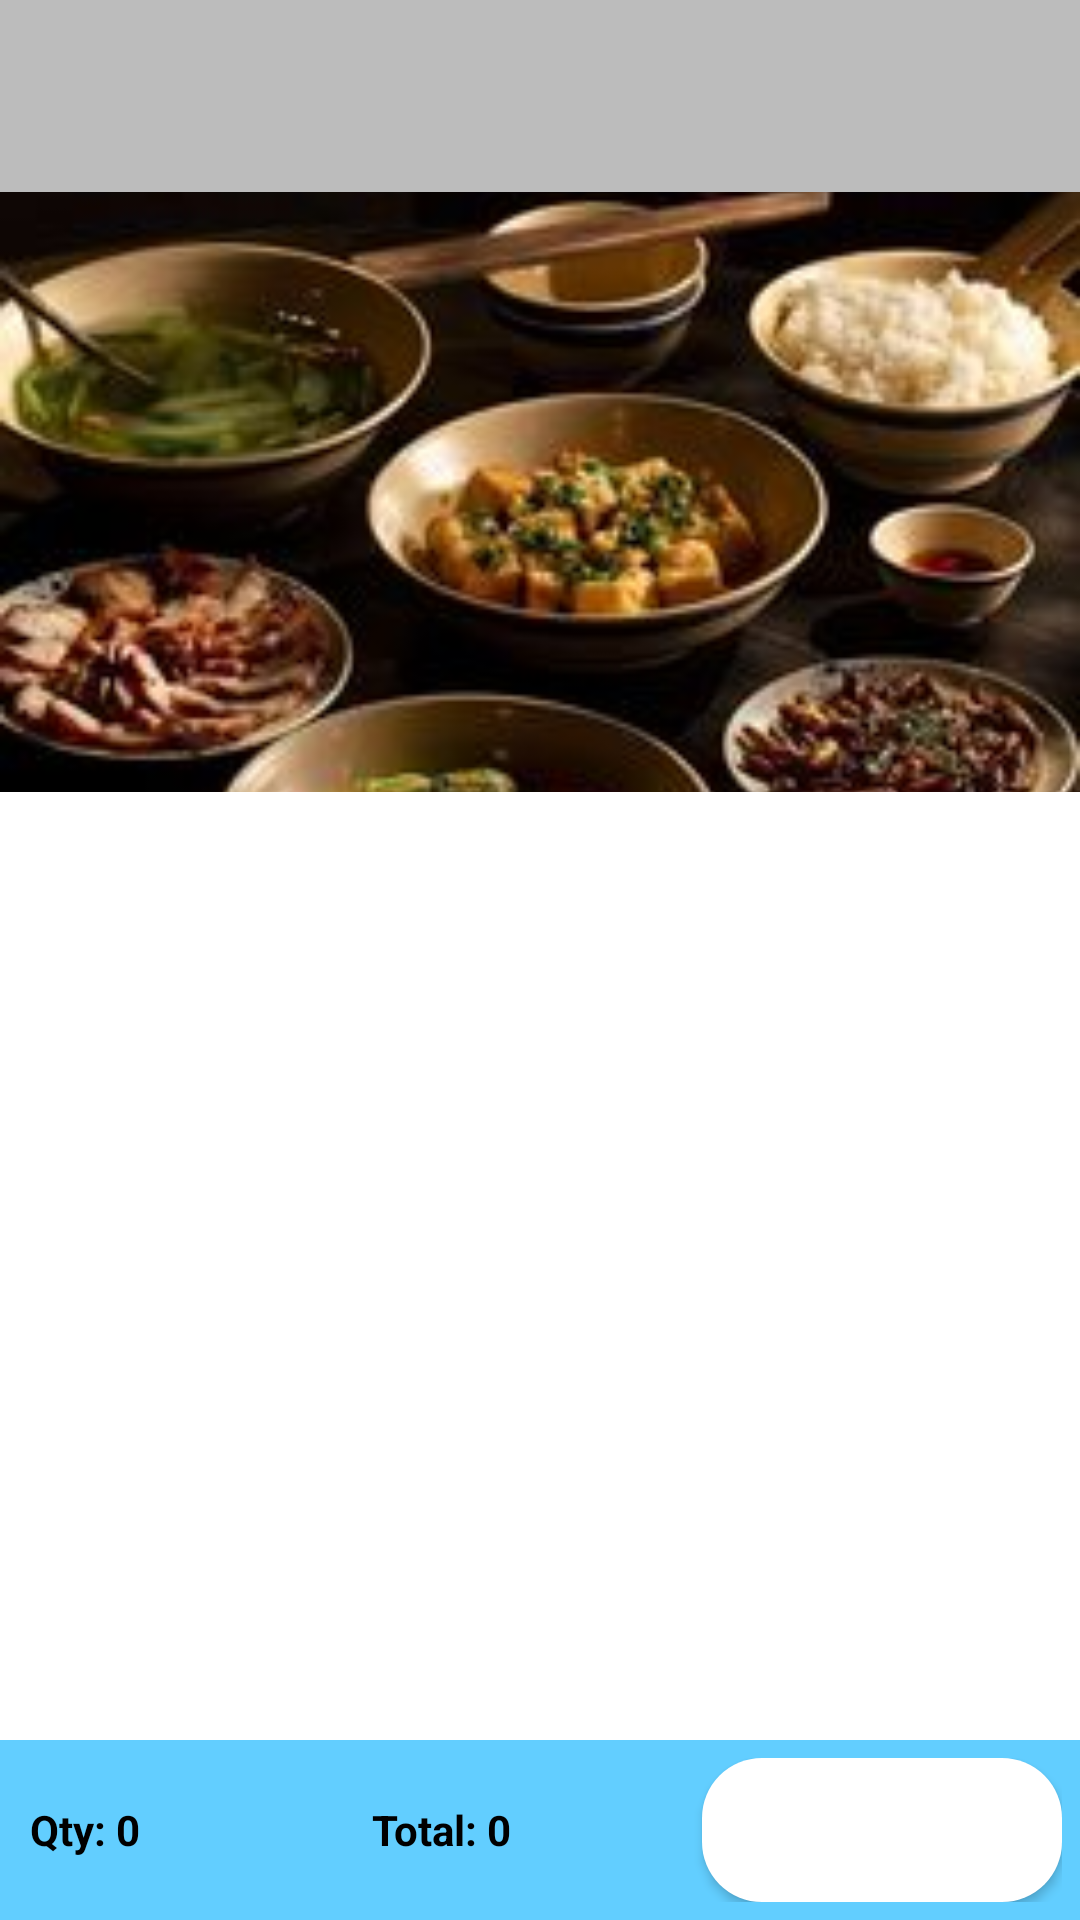

Produce the Android XML layout that renders to this screen, including the resource entries it uses.
<!-- AndroidManifest.xml: application theme Theme.OrderingFoods -->
<!-- res/layout/activity_menu.xml -->
<RelativeLayout xmlns:android="http://schemas.android.com/apk/res/android"
    android:layout_width="match_parent"
    android:layout_height="match_parent"
    android:background="@android:color/white">

    <androidx.appcompat.widget.Toolbar
        android:id="@+id/toolbar"
        android:layout_width="match_parent"
        android:layout_height="wrap_content"
        android:background="@color/default_color"
        android:theme="@style/ThemeOverlay.AppCompat.Dark.ActionBar"
        android:elevation="4dp">

        <ImageButton
            android:id="@+id/btn_back"
            android:layout_width="50dp"
            android:layout_height="30dp"
            android:background="@null"
            android:src="@drawable/back"
            android:contentDescription="Back"
            android:layout_margin="16dp"
            android:layout_gravity="start"/>
    </androidx.appcompat.widget.Toolbar>

    <ImageView
        android:id="@+id/image_dish"
        android:layout_width="match_parent"
        android:layout_height="200dp"
        android:layout_below="@id/toolbar"
        android:scaleType="centerCrop"
        android:src="@drawable/menu_topimg" />

    <Spinner
        android:id="@+id/layout_spinner"
        android:layout_width="wrap_content"
        android:layout_height="wrap_content"
        android:layout_below="@id/image_dish"
        android:layout_alignParentEnd="true"
        android:layout_margin="8dp"
        android:padding="8dp"
        android:background="@drawable/spinner_background"
        android:spinnerMode="dropdown"
        android:textColor="@color/black"
        android:textSize="12sp"
        android:paddingStart="10dp"
        android:paddingEnd="10dp" />

    <ListView
        android:id="@+id/listview_category"
        android:layout_width="113dp"
        android:layout_height="wrap_content"
        android:layout_below="@id/image_dish"
        android:layout_alignParentStart="true"
        android:layout_marginStart="0dp"
        android:layout_marginTop="0dp"
        android:layout_marginEnd="8dp"
        android:layout_marginBottom="75dp"
        android:background="@android:color/white" />

    <GridView
        android:id="@+id/gridview_foods"
        android:layout_width="0dp"
        android:layout_height="wrap_content"
        android:layout_below="@id/layout_spinner"
        android:layout_toEndOf="@id/listview_category"
        android:layout_alignParentEnd="true"
        android:layout_marginStart="9dp"
        android:layout_marginTop="3dp"
        android:layout_marginBottom="75dp"
        android:layout_marginEnd="12dp"
        android:background="@android:color/white"
        android:gravity="center"
        android:horizontalSpacing="10dp"
        android:numColumns="2"
        android:stretchMode="columnWidth"
        android:verticalSpacing="10dp" />

    <ListView
        android:id="@+id/listview_foods"
        android:layout_width="0dp"
        android:layout_height="wrap_content"
        android:layout_below="@id/layout_spinner"
        android:layout_toEndOf="@id/listview_category"
        android:layout_alignParentEnd="true"
        android:background="@android:color/white"
        android:visibility="gone"
        android:layout_marginStart="9dp"
        android:layout_marginTop="3dp"
        android:layout_marginBottom="75dp"
        android:layout_marginEnd="12dp"/>

    <LinearLayout
        android:id="@+id/total_container"
        android:layout_width="match_parent"
        android:layout_height="wrap_content"
        android:layout_alignParentBottom="true"
        android:background="#62CEFF"
        android:orientation="horizontal"
        android:padding="6dp"
        android:gravity="center_vertical"
        android:layout_margin="0dp"
        android:layout_marginBottom="0dp">

        <TextView
            android:id="@+id/text_qty"
            android:layout_width="0dp"
            android:layout_height="wrap_content"
            android:layout_weight="1"
            android:text="Qty: 0"
            android:textColor="@color/black"
            android:textStyle="bold"
            android:textSize="14sp"
            android:padding="4dp"/>

        <TextView
            android:id="@+id/text_total"
            android:layout_width="0dp"
            android:layout_height="wrap_content"
            android:layout_weight="1"
            android:text="Total: 0"
            android:textColor="@color/black"
            android:textStyle="bold"
            android:textSize="14sp"
            android:padding="4dp"/>

        <Button
            android:id="@+id/button_save"
            android:layout_width="120dp"
            android:layout_height="wrap_content"
            android:text="Save"
            android:textColor="@android:color/white"
            android:background="@drawable/rounded_button"
            android:padding="8dp" />
    </LinearLayout>

</RelativeLayout>
<!-- resources referenced by this layout -->
<resources>
  <color name="black">#FF000000</color>
  <color name="default_color">#BCBCBC</color>
  <!-- drawable menu_topimg: png bitmap (drawable, 115043 bytes) -->
  <!-- drawable rounded_button (drawable) -->
  <shape xmlns:android="http://schemas.android.com/apk/res/android"
      android:shape="rectangle">
      <corners android:radius="20dp" />
      <solid android:color="#FFFFFF" />
  </shape>
  <!-- drawable spinner_background (drawable) -->
  <?xml version="1.0" encoding="utf-8"?>
  <shape xmlns:android="http://schemas.android.com/apk/res/android">
      <solid android:color="@android:color/white" />
      <corners android:radius="8dp" />
      <stroke
          android:width="1dp"
          android:color="@color/black" />
  </shape>
  <style name="Theme.OrderingFoods" parent="Base.Theme.OrderingFoods" />
  <style name="Base.Theme.OrderingFoods" parent="Theme.Material3.DayNight.NoActionBar">
          
          
      </style>
</resources>
